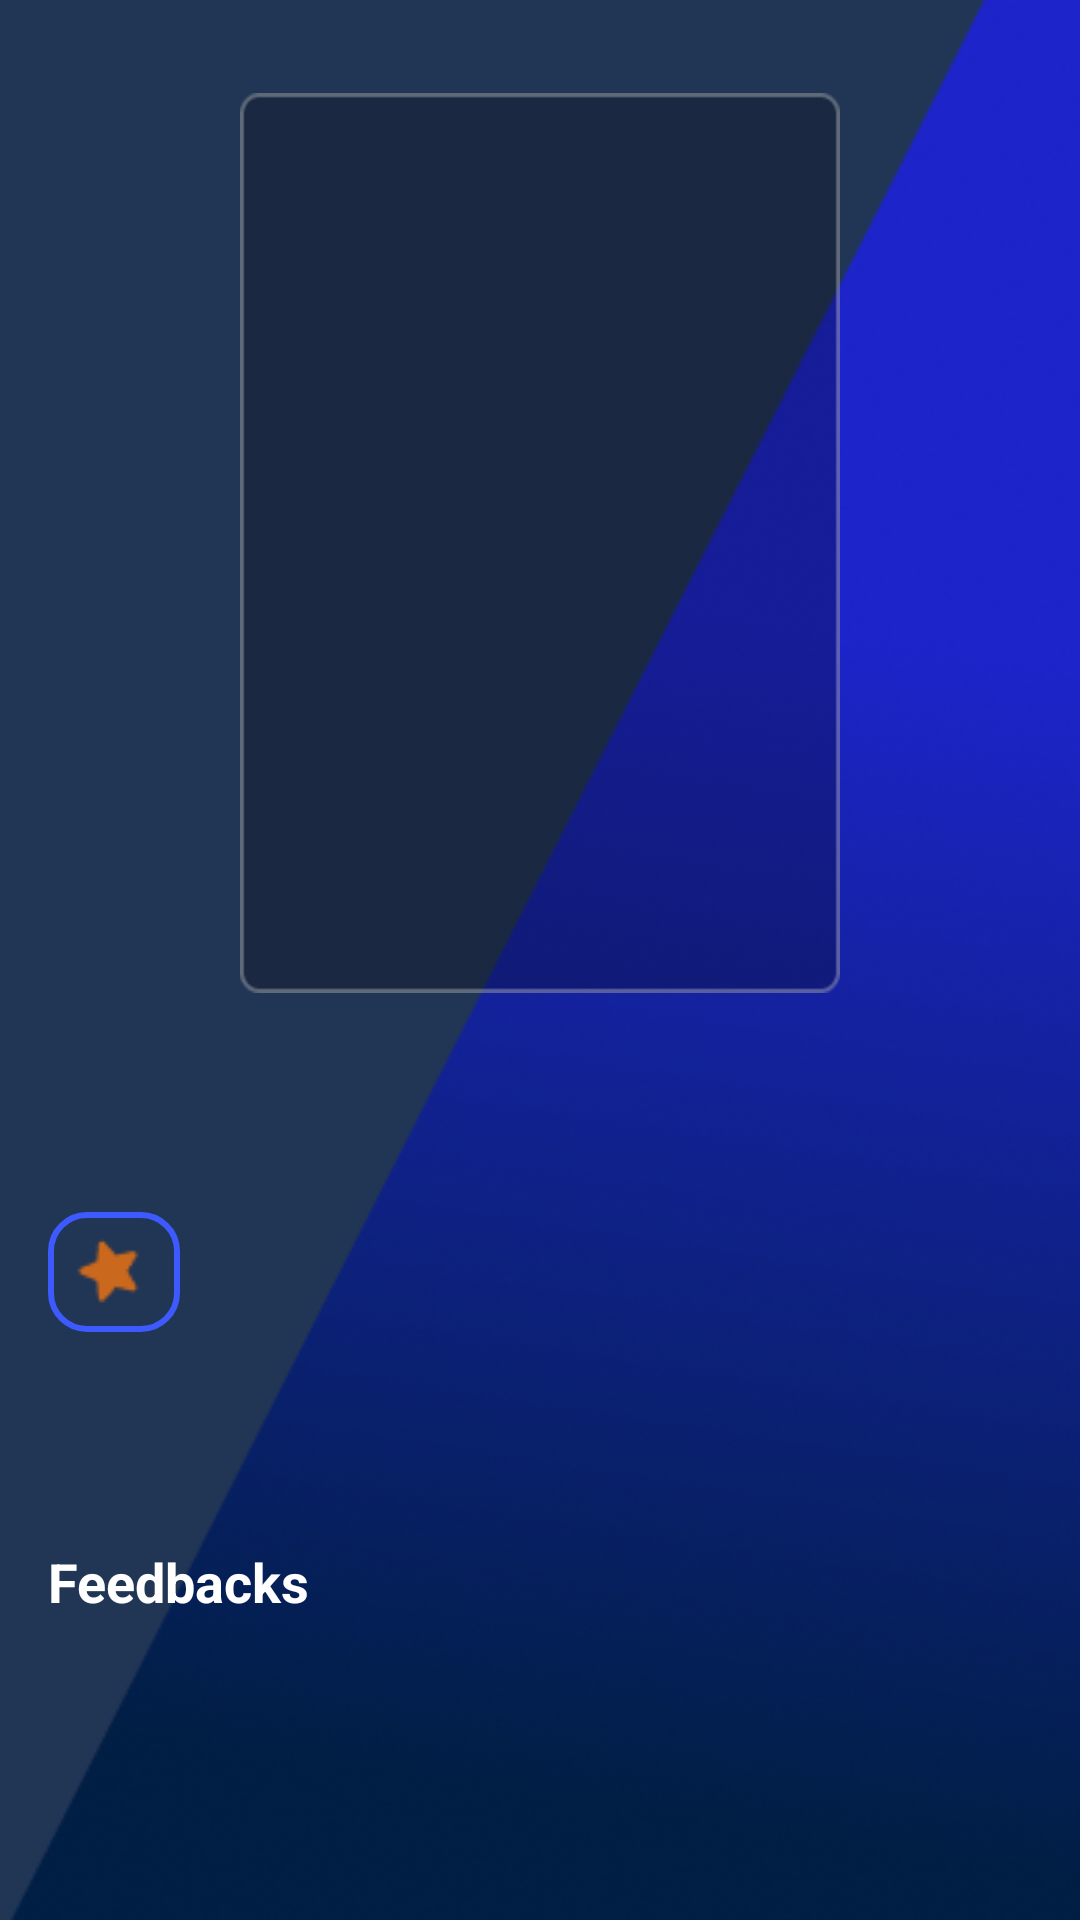

Reconstruct the res/layout file that produces this screen, plus the resources it refers to.
<!-- AndroidManifest.xml: application theme Theme.CineXperienceMovieApp -->
<!-- res/layout/fragment_movie_details.xml -->
<?xml version="1.0" encoding="utf-8"?>
<FrameLayout xmlns:android="http://schemas.android.com/apk/res/android"
    xmlns:app="http://schemas.android.com/apk/res-auto"
    android:layout_width="match_parent"
    android:layout_height="match_parent"
    android:background="@drawable/bg2">

    <LinearLayout
        android:id="@+id/fixed_header"
        android:layout_width="match_parent"
        android:layout_height="wrap_content"
        android:orientation="vertical"
        android:padding="16dp"
        android:background="@drawable/bg2">

        <ImageView
            android:id="@+id/poster_image"
            android:layout_width="200dp"
            android:layout_height="300dp"
            android:scaleType="centerCrop"
            android:background="@drawable/container_bg"
            android:layout_gravity="center"
            android:layout_marginTop="15dp"
            android:layout_marginBottom="12dp" />

        <TextView
            android:id="@+id/title_text"
            android:layout_width="match_parent"
            android:layout_height="wrap_content"
            android:textColor="#FFFFFF"
            android:textSize="20sp"
            android:textStyle="bold"
            android:layout_marginBottom="8dp" />
    </LinearLayout>

    <androidx.core.widget.NestedScrollView
        android:id="@+id/scroll_container"
        android:layout_width="match_parent"
        android:layout_height="match_parent"
        android:layout_marginTop="388dp"
        android:padding="16dp"
        android:fillViewport="true">

        <LinearLayout
            android:layout_width="match_parent"
            android:layout_height="wrap_content"
            android:orientation="vertical"
            android:paddingBottom="80dp">

            <TextView
                android:id="@+id/rating_text"
                android:layout_width="wrap_content"
                android:layout_height="wrap_content"
                android:background="@drawable/rating_background"
                android:textColor="#FFFFFF"
                android:drawableStart="@drawable/ic_star"
                android:drawablePadding="4dp"
                android:padding="6dp"
                android:textSize="14sp"
                android:layout_marginBottom="12dp" />

            <androidx.recyclerview.widget.RecyclerView
                android:id="@+id/genres_recycler"
                android:layout_width="match_parent"
                android:layout_height="wrap_content"
                android:layout_marginBottom="16dp"
                android:overScrollMode="never"
                android:scrollbars="none"
                app:layoutManager="androidx.recyclerview.widget.LinearLayoutManager" />

            <TextView
                android:id="@+id/overview_text"
                android:layout_width="match_parent"
                android:layout_height="wrap_content"
                android:textColor="#FFFFFF"
                android:textSize="14sp"
                android:lineSpacingExtra="2dp" />

            <TextView
                android:id="@+id/feedback_title"
                android:layout_width="match_parent"
                android:layout_height="wrap_content"
                android:text="Feedbacks"
                android:textColor="#FFFFFF"
                android:textSize="18sp"
                android:textStyle="bold"
                android:layout_marginTop="24dp"
                android:layout_marginBottom="12dp" />

            <androidx.recyclerview.widget.RecyclerView
                android:id="@+id/feedback_recycler"
                android:layout_width="match_parent"
                android:layout_height="wrap_content"
                android:overScrollMode="never"
                android:scrollbars="none"
                android:nestedScrollingEnabled="false"
                app:layoutManager="androidx.recyclerview.widget.LinearLayoutManager" />

            <androidx.recyclerview.widget.RecyclerView
                android:id="@+id/search_results_recycler"
                android:layout_width="match_parent"
                android:layout_height="wrap_content"
                android:visibility="gone"
                android:nestedScrollingEnabled="true"
                android:overScrollMode="never"
                android:paddingTop="16dp" />

            <FrameLayout
                android:id="@+id/empty_state_view"
                android:layout_width="match_parent"
                android:layout_height="wrap_content"
                android:visibility="gone">
                <include layout="@layout/empty_state_view" />
            </FrameLayout>

        </LinearLayout>
    </androidx.core.widget.NestedScrollView>
</FrameLayout>
<!-- res/layout/empty_state_view.xml (included above) -->
<?xml version="1.0" encoding="utf-8"?>
<LinearLayout xmlns:android="http://schemas.android.com/apk/res/android"
    xmlns:app="http://schemas.android.com/apk/res-auto"
    android:layout_width="match_parent"
    android:layout_height="wrap_content"
    android:orientation="vertical"
    android:gravity="center"
    android:padding="24dp"
    android:background="@drawable/container_bg">

    <ImageView
        android:id="@+id/empty_icon"
        android:layout_width="96dp"
        android:layout_height="96dp"
        android:src="@drawable/ic_warning"
        app:tint="#FFFFFF"
        android:contentDescription="@string/empty_warning_icon_desc" />

    <TextView
        android:id="@+id/empty_message"
        android:layout_width="wrap_content"
        android:layout_height="wrap_content"
        android:text="@string/empty_message"
        android:textColor="#FAFAFA"
        android:textSize="16sp"
        android:gravity="center"
        android:layout_marginTop="16dp"
        android:textAlignment="center" />
</LinearLayout>
<!-- resources referenced by this layout -->
<resources>
  <!-- drawable bg2: png bitmap (drawable, 128388 bytes) -->
  <!-- drawable container_bg: png bitmap (drawable, 2216 bytes) -->
  <!-- drawable ic_star: png bitmap (drawable, 578 bytes) -->
  <!-- drawable ic_warning: png bitmap (drawable, 3353 bytes) -->
  <!-- drawable rating_background (drawable) -->
  <?xml version="1.0" encoding="utf-8"?>
  <shape xmlns:android="http://schemas.android.com/apk/res/android"
      android:shape="rectangle">
      <solid android:color="@android:color/transparent" />
      <stroke
          android:width="2dp"
          android:color="#3D5AFE" />
      <corners android:radius="12dp" />
      <padding
          android:left="8dp"
          android:right="8dp"
          android:top="4dp"
          android:bottom="4dp"/>
  </shape>
  <string name="empty_message">No items were found that match your query.</string>
  <string name="empty_warning_icon_desc">No results warning icon</string>
  <style name="Theme.CineXperienceMovieApp" parent="Base.Theme.CineXperienceMovieApp" />
  <style name="Base.Theme.CineXperienceMovieApp" parent="Theme.Material3.DayNight.NoActionBar">
          
          
      </style>
</resources>
